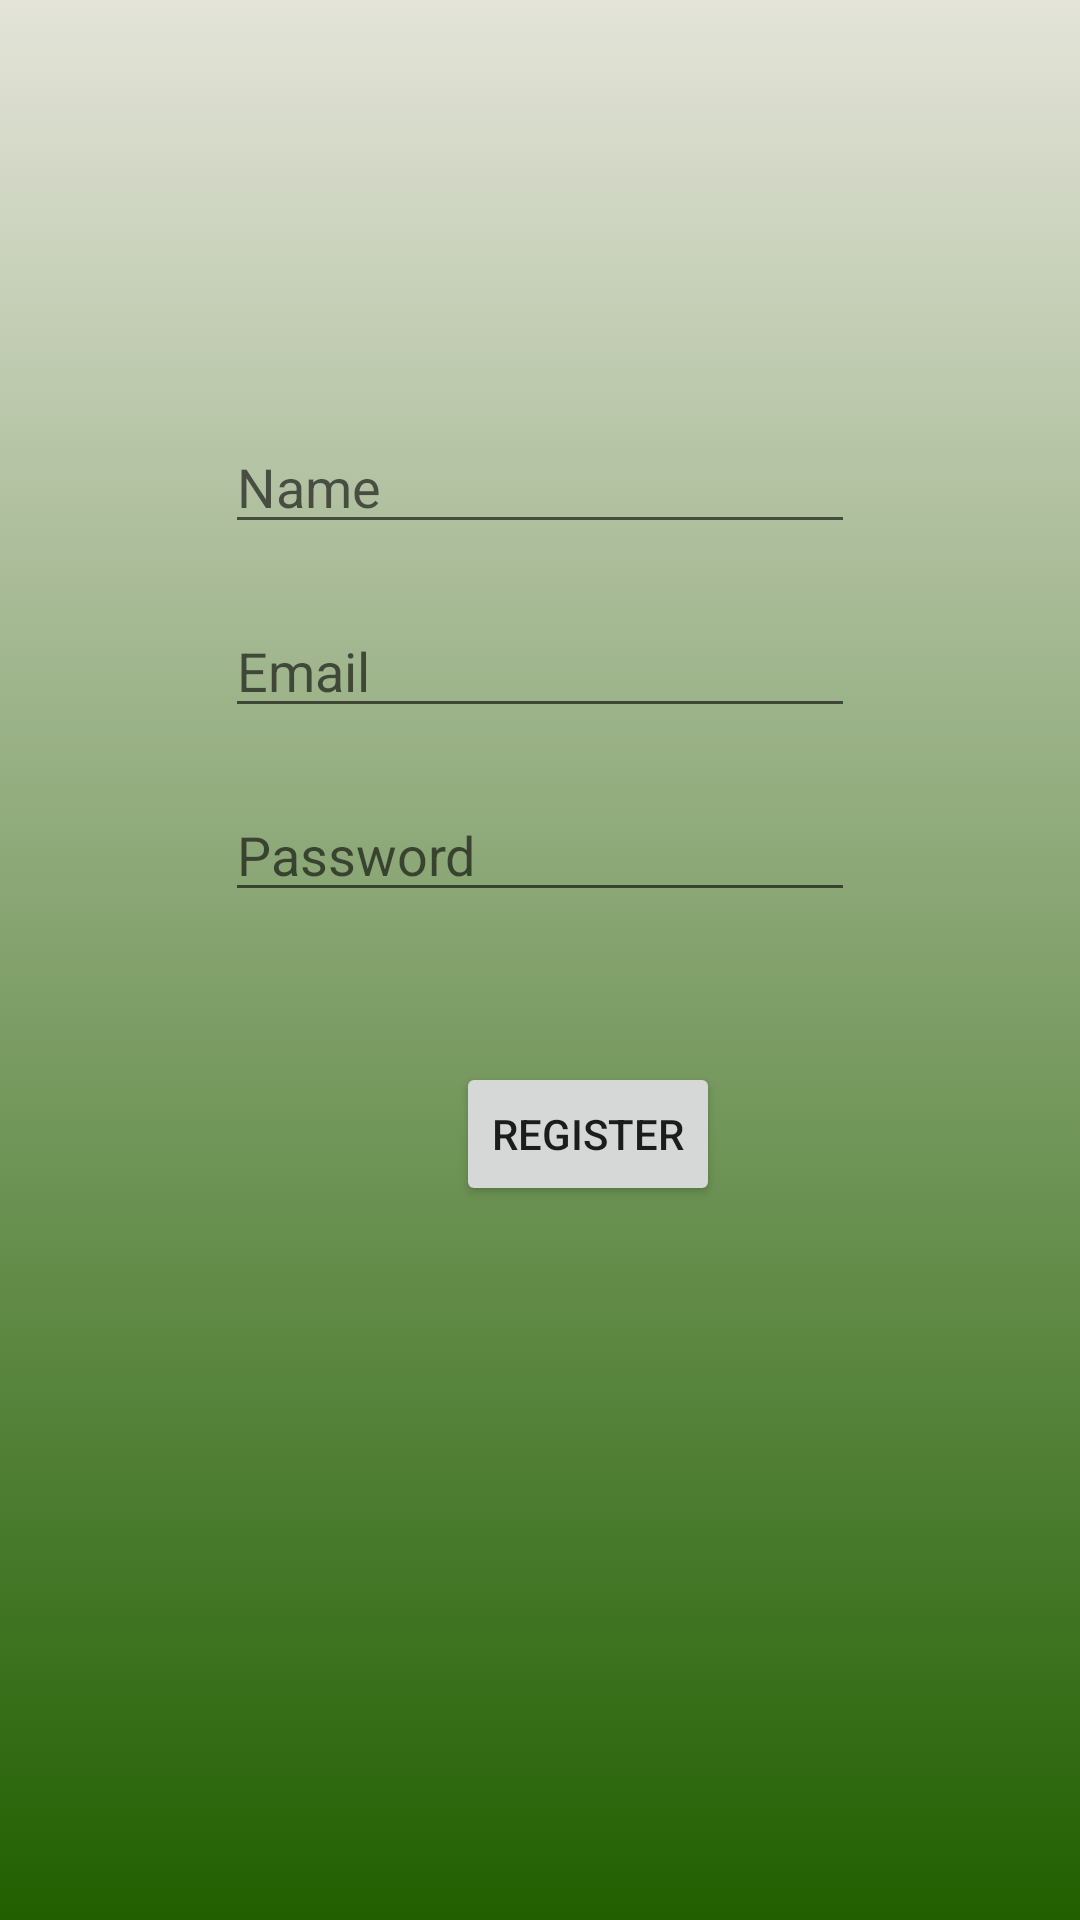

Write the Android layout XML for this screen, with the resource values it uses.
<!-- AndroidManifest.xml: application theme Theme.Jsleepandroid -->
<!-- res/layout/activity_register.xml -->
<?xml version="1.0" encoding="utf-8"?>
<androidx.constraintlayout.widget.ConstraintLayout xmlns:android="http://schemas.android.com/apk/res/android"
    xmlns:app="http://schemas.android.com/apk/res-auto"
    xmlns:tools="http://schemas.android.com/tools"
    android:layout_width="match_parent"
    android:layout_height="match_parent"
    android:background="@drawable/app_background_9"
    tools:context=".RegisterActivity">

    <EditText
        android:id="@+id/editTextRegisterName"
        android:layout_width="wrap_content"
        android:layout_height="wrap_content"
        android:layout_marginStart="100dp"
        android:layout_marginTop="205dp"
        android:layout_marginEnd="100dp"
        android:layout_marginBottom="10dp"
        android:ems="10"
        android:hint="Name"
        android:inputType="textPersonName|text|textEmailAddress"
        android:textColor="#000000"
        app:layout_constraintBottom_toTopOf="@+id/editTextRegisterEmail"
        app:layout_constraintEnd_toEndOf="parent"
        app:layout_constraintStart_toStartOf="parent"
        app:layout_constraintTop_toTopOf="parent" />

    <EditText
        android:id="@+id/editTextRegisterEmail"
        android:layout_width="wrap_content"
        android:layout_height="wrap_content"
        android:layout_marginStart="100dp"
        android:layout_marginTop="10dp"
        android:layout_marginEnd="100dp"
        android:layout_marginBottom="10dp"
        android:ems="10"
        android:hint="Email"
        android:inputType="textEmailAddress"
        android:textColor="#000000"
        app:layout_constraintBottom_toTopOf="@+id/editTextRegisterPassword"
        app:layout_constraintEnd_toEndOf="parent"
        app:layout_constraintStart_toStartOf="parent"
        app:layout_constraintTop_toBottomOf="@+id/editTextRegisterName" />

    <EditText
        android:id="@+id/editTextRegisterPassword"
        android:layout_width="wrap_content"
        android:layout_height="wrap_content"
        android:layout_marginStart="100dp"
        android:layout_marginTop="10dp"
        android:layout_marginEnd="100dp"
        android:layout_marginBottom="40dp"
        android:ems="10"
        android:hint="Password"
        android:inputType="textPassword"
        android:textColor="#000000"
        app:layout_constraintBottom_toTopOf="@+id/RegisterConfirmButton"
        app:layout_constraintEnd_toEndOf="parent"
        app:layout_constraintStart_toStartOf="parent"
        app:layout_constraintTop_toBottomOf="@+id/editTextRegisterEmail" />

    <Button
        android:id="@+id/RegisterConfirmButton"
        android:layout_width="wrap_content"
        android:layout_height="wrap_content"
        android:layout_marginStart="152dp"
        android:layout_marginTop="10dp"
        android:layout_marginEnd="152dp"
        android:layout_marginBottom="303dp"
        android:text="Register"
        app:layout_constraintBottom_toBottomOf="parent"
        app:layout_constraintEnd_toEndOf="parent"
        app:layout_constraintHorizontal_bias="0.0"
        app:layout_constraintStart_toStartOf="parent"
        app:layout_constraintTop_toBottomOf="@+id/editTextRegisterPassword" />

</androidx.constraintlayout.widget.ConstraintLayout>
<!-- resources referenced by this layout -->
<resources>
  <!-- drawable app_background_9 (drawable) -->
  <?xml version="1.0" encoding="utf-8"?>
  <selector xmlns:android="http://schemas.android.com/apk/res/android">
      <item>
          <shape>
              <gradient
                  android:angle="90"
                  android:startColor="#215f00"
                  android:endColor="#e4e4d9"
                  android:type="linear">
              </gradient>
          </shape>
      </item>
  </selector>
  <style name="Theme.Jsleepandroid" parent="Theme.MaterialComponents.DayNight.DarkActionBar">
          
          <item name="colorPrimary">@color/purple_500</item>
          <item name="colorPrimaryVariant">@color/purple_700</item>
          <item name="colorOnPrimary">@color/white</item>
          
          <item name="colorSecondary">@color/teal_200</item>
          <item name="colorSecondaryVariant">@color/teal_700</item>
          <item name="colorOnSecondary">@color/black</item>
          
          <item name="android:statusBarColor">?attr/colorPrimaryVariant</item>
          
      </style>
  <!-- not gathered from this repository: default colours our renderer supplied (Android Studio template values) -->
  <color name="purple_500">#FF6200EE</color>
  <color name="purple_700">#FF3700B3</color>
  <color name="teal_200">#FF03DAC5</color>
  <color name="teal_700">#FF018786</color>
  <color name="black">#FF000000</color>
  <color name="white">#FFFFFFFF</color>
</resources>
